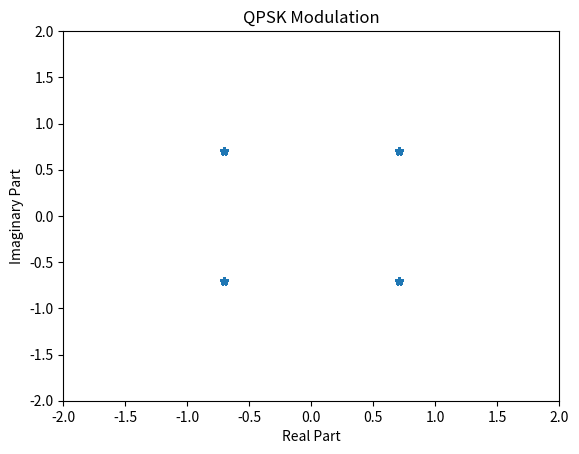
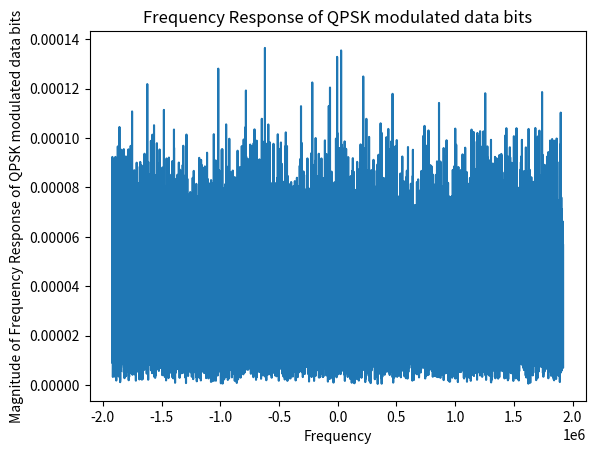

The matplotlib source for these figures, in order: (Note: this script raises an exception after producing the figures.)


#!/usr/bin/env python3
# -*- coding: utf-8 -*-

"""
Created on Sun Jan  7 17:48:09 2024
[redacted]

[redacted]

"""

import numpy as np
import scipy.signal as sig
import matplotlib.pyplot as plt
import random
import cmath
import math

'''
# OFDM Transmitter
#
# Generation of input bits at the transmitter
# 1. Payload Bits
# 2. Pilot Bits - It is the reference signals
# 3. Preamble

t=np.linspace(-0.02,0.05,1000)
plt.plot(t, 325 * np.sin(2*np.pi*50*t))
#plt.show()

sampling_freq = 3.84 #in Mhz
carrier_freq = 3.4 #in Ghz
subcarrier_space = 15 #in Khz
OFDM_symbol = 256 # Number of samples
active_sub = 179
bandwidth = 2.7 #Mhz
cyclic_prefix = 18
#Data information bits are randomly generated. Payload is QPSk

#preamble follows Zadoff-chu seq
Nzc = 839
u = 2
cv = 0
Ncs = 0
'''

#%% Pilot Generation, 生成导频
pilotSymbol = np.zeros(4200, dtype = np.complex128)
pilotSymbolNumber = 0

for slotNumber in range(0, 20):
    for symNumber in range(0, 7):
        # 1st initialized sequence m
        x1_init = np.zeros((31))
        x1_init[0] = 1
        # Second Initial Condition of the polynomail x2() depending on the sequence
        x2_init = np.zeros((31))
        x2_init[0] = 1
        x2_init[10] = 7 * (slotNumber + 1) + symNumber + 1

        # Mpn is the length of the final sequence c()
        Mpn = 4500
        # Nc is given
        Nc = 1600

        # Create a vector(array) for x1 and x2() all initialized with 0
        x1 = np.zeros(Nc + Mpn + 31)
        x2 = np.zeros(Nc + Mpn + 31)
        # Create a vector for c() all initialized with 0
        c = np.zeros(Mpn)

        # Initialize x1() and x2()
        x1[0:31] = x1_init
        x2[0:31] = x2_init

        # Generate the m-sequence : x1()
        for n in range(0, Mpn + Nc):
            x1[n + 31] = (x1[n + 3] + x1[n]) % 2
        # Generate the m-sequence : x2()
        for n in range(0, Mpn + Nc):
            x2[n + 31] = (x2[n + 3] + x2[n + 2] + x2[n + 1] + x2[n]) % 2

        # Genereating the resulting Gold Sequence :c ()
        for n in range(0, Mpn):
            c[n] = (x1[n + Nc] + x2[n + Nc]) % 2
        #print("Printing Gold Sequence", c)

        # Reference symbol for each pilot
        #r = np.zeros(30)
        for max_RB in range(0,30):
            if max_RB > 0:
                real_num = ((1 / (np.sqrt(2))) * (1 - (2 * c[2 * max_RB])))
                imag_num = ((1 / (np.sqrt(2))) * (1 - (2 * c[2 * max_RB + 1])))
                complex_number = complex(real_num, imag_num)
            else:
                real_num = (1 / (np.sqrt(2)))
                imag_num = ((1 * (1 - (2 * c[1])))/ (np.sqrt(2)))
                complex_number = complex(real_num, imag_num)
            pilotSymbol[pilotSymbolNumber] = complex_number
            pilotSymbolNumber += 1

# print("Printing the Final Pilot Symbols for every Resource Blocks.",pilotSymbol)

# Checkpoint must generate the modulation of Payload Bits.

#%% Modulation of Payload Bits
# 50000 Payload bits randomly generated.
payloadBits = np.random.choice([0,1], size = 50000)

dataSymbol = np.zeros(int(len(payloadBits)/2), dtype = np.complex128)
dataSymBitNo = 0

for data_bit in range(0, len(payloadBits), 2):
    if ( payloadBits[data_bit] == 0 and payloadBits[data_bit + 1] == 0):
        dataSymbol[dataSymBitNo] = cmath.exp(1 * math.pi / 4j)
    elif ( payloadBits[data_bit] == 1 and payloadBits[data_bit + 1] == 0):
        dataSymbol[dataSymBitNo] = cmath.exp(1 * 3 * math.pi / 4j)
    elif ( payloadBits[data_bit] == 0 and payloadBits[data_bit + 1] == 1):
        dataSymbol[dataSymBitNo] = cmath.exp(1 * 7 * math.pi / 4j)
    elif ( payloadBits[data_bit] == 1 and payloadBits[data_bit + 1] == 1):
        dataSymbol[dataSymBitNo] = cmath.exp(1 * 5 * math.pi / 4j)
    dataSymBitNo +=1

# print("Printing the Modulated Data Symbols ",dataSymbol)


#%% Plotting QPSK Modulation
plt.figure(1)
plt.plot(dataSymbol.real,dataSymbol.imag,'*')
plt.xlabel('Real Part')
plt.ylabel('Imaginary Part')
plt.title('QPSK Modulation')
plt.xlim(-2, 2)
plt.ylim(-2, 2)
plt.show()

#%% Generating Modulator Output after FFT
Num_fft = 256
Subcarrier_Space = 15*1000 # 15Khz
Sampling_Frequency = Num_fft * Subcarrier_Space
Sampling_Period = 1 / Sampling_Frequency
Sampled_data = np.fft.fft(dataSymbol) * Sampling_Period
Shifted_Data = np.fft.fftshift ( Sampled_data )
Length_FFT_Data = len(Sampled_data)
Time_FFT = Sampling_Frequency/Length_FFT_Data
Sampled_Time = np.arange(0,Sampling_Frequency,Time_FFT) - Sampling_Frequency/2

#%% Plotting Frequency Response of Modulator
plt.figure(2)
plt.plot(Sampled_Time,np.abs(Shifted_Data))
plt.title('Frequency Response of QPSK modulated data bits')
plt.xlabel('Frequency')
plt.ylabel('Magnitude of Frequency Response of QPSK modulated data bits')
plt.show()

#%% Plotting Time Response of Modulator
plt.figure(3)
plt.stem(np.abs(Shifted_Data),use_line_collection=True)
plt.title('Time Domain of QPSK modulated data bits')
plt.xlabel('Time')
plt.ylabel('Magnitude of Time Domain of QPSK modulated data bits')
plt.show()

#%% Preamble Generation
Tx_preamble = np.zeros(839,dtype=complex)
Rx_preamble = np.zeros(181,dtype=complex)
for Nzc in range(len(Tx_preamble)):
    Tx_preamble[Nzc] = cmath.exp( -(math.pi * 2 * Nzc * (Nzc-1) / 839j))
    if Nzc < 181:
        Rx_preamble[Nzc] = Tx_preamble[Nzc]

#%% Multiplexing Preambles, Pilots and Payload Symbols
# Declaration of Variables

pilot_symbol_counter = 0 # To increment in generated Pilot Symbols one by one
data_symbol_counter = 0 # To increment in generated Data Symbols one by one

Average_equi_value = 0
phaseDelay = 2 + 3*random.random() # Generating Constant Phase Delay

demuxOutput = np.zeros(22000,dtype=complex) # Generating the Demultiplexed Output
demuxInBitNo = 0
fftPlotBits = np.zeros(len(payloadBits),dtype=complex) # To plot the data points
fftPlotBitNo = 0
equalPlotBits = np.zeros(len(payloadBits),dtype=complex) # To plot the equalizer points
equalPlotBitNo = 0
Extra_bit_gen = np.random.randint(2000,5000) # To generate a currupt signal


#%% Sending 140 OFDM Symbols
for ofdm_sym in range(0, 140):
    '''
    Transmitter Block
    '''
    # Sending the data to Mux block
    pilot_6subcarrier_counter = 0 # To assign pilots to every 6th Sub Carrier
    mux_input = np.zeros(180,dtype=complex)

    # Sending Preambles for Synchronization from the diagram
    if ofdm_sym < 2:
        for preamble_data in range(0,180):
            mux_input[preamble_data] = Tx_preamble[preamble_data]
    else:
        for muxBit in range(0,180):
            # Pilot Subcarriers assignment
            if muxBit == pilot_6subcarrier_counter:
                mux_input[muxBit] = pilotSymbol[pilot_symbol_counter]
                pilot_symbol_counter +=1
                pilot_6subcarrier_counter +=6
            # Dc Subcarrier Assignment
            elif muxBit == 128:
                mux_input[muxBit] = 0
            # Data Subcarriers Assignment
            else:
                mux_input[muxBit] = dataSymbol[data_symbol_counter]
                data_symbol_counter +=1

    # Feeding the Mux outputs to IDFT block
    mux_Input_IDFT = np.zeros(256,dtype=complex)
    mux_Input_counter = 0

    for mux_Input_IDFT_bit in range(39,218):
        mux_Input_IDFT[mux_Input_IDFT_bit] = mux_input[mux_Input_counter]
        mux_Input_counter +=1

    # Applying IDFT to the Mux data and plotting in time domain signal
    Sampling_Frequency_IDFT = 3.84
    Sampling_Period_IDFT = 1/Sampling_Frequency_IDFT
    Output_IFFT = np.fft.ifft(mux_Input_IDFT)
    Step_IFFT = Sampling_Period_IDFT/len(mux_Input_IDFT)
    Stop_IFFT = Sampling_Period_IDFT
    Sampled_Time_IFFT = np.arange(0, Stop_IFFT, Step_IFFT)

    if ofdm_sym == 2:
        plt.figure(4)
        # Plotting the magintude of output IFFT
        plt.stem(Sampled_Time_IFFT,np.abs(Output_IFFT),use_line_collection = True)
        plt.title('Plot of the IFFT output - "Magnitude"')
        plt.xlabel('Time in Microseconds')
        plt.ylabel('Magnitude of the IFFT output in time domain')
        plt.show()

        plt.figure(5)
        # Plotting the Angle Output of IFFT
        plt.stem(Sampled_Time_IFFT, np.angle(Output_IFFT),use_line_collection = True)
        plt.title('Plot of the IFFT output - "Angle"')
        plt.xlabel('Time in Microseconds')
        plt.ylabel('Angle of the IFFT output in time domain')
        plt.show()

    # Adding Cyclic Prefix to avoid ISI by taking the last 17 Values from IFFT
    Cyclic_Prefix = Output_IFFT[len(Output_IFFT)-17:]
    Output_IFFT_CP_added = np.hstack((Cyclic_Prefix,Output_IFFT))

    # Cyclic Prefix alone
    Step_IFFT_CP = Sampling_Period_IDFT / len(Cyclic_Prefix)
    Stop_IFFT_CP = Sampling_Period_IDFT
    Sampled_Time_IFFT_CP= np.arange(0, Stop_IFFT_CP, Step_IFFT_CP)

    # Signal + Cyclic Prefix
    Step_IFFT_CP_added = Sampling_Period_IDFT / len(Output_IFFT_CP_added)
    Stop_IFFT_CP_added = Sampling_Period_IDFT
    Sampled_Time_IFFT_CP_added = np.arange(0, Stop_IFFT_CP_added, Step_IFFT_CP_added)

    if ofdm_sym == 2:
        f, plt_arr = plt.subplots(2,2, sharex = True, sharey = True, num = '6')
        f.suptitle('Cyclic Prefic + Signal')
        # Plotting the magintude of Cyclic Prefix
        plt_arr[0,0].stem(Sampled_Time_IFFT_CP, np.abs(Cyclic_Prefix),use_line_collection = True)
        plt_arr[0,0].set_title('Plot of the Cyclic Prefix - "Magnitude"')
        plt_arr[0,0].set_xlabel('Time in Microseconds')
        plt_arr[0,0].set_ylabel('Magnitude')

        # Plotting the Angle of Cyclic Prefix
        plt_arr[0,1].stem(Sampled_Time_IFFT_CP, np.angle(Cyclic_Prefix),use_line_collection = True)
        plt_arr[0,1].set_title('Plot of the Cyclic Prefix - "Angle"')
        plt_arr[0,1].set_xlabel('Time in Microseconds')
        plt_arr[0,1].set_ylabel('Angle')

        # Plotting the Magnitude of Cyclic Prefix and Signal
        plt_arr[1,0].stem(Sampled_Time_IFFT_CP_added, np.abs(Output_IFFT_CP_added),use_line_collection = True)
        plt_arr[1,0].set_title('Plot of the Cyclic Prefix and Signal - "Magnitude"')
        plt_arr[1,0].set_xlabel('Time in Microseconds')
        plt_arr[1,0].set_ylabel('Magnitude')

        # Plotting the Angle of Cyclic Prefix and Signal
        plt_arr[1,1].stem(Sampled_Time_IFFT_CP_added, np.angle(Output_IFFT_CP_added),use_line_collection = True)
        plt_arr[1,1].set_title('Plot of the Cyclic Prefix and Signal - "Angle"')
        plt_arr[1,1].set_xlabel('Time in Microseconds')
        plt_arr[1,1].set_ylabel('Angle')
        plt.show()
    Tx_signal_channel = Output_IFFT_CP_added


    '''
    Channel Block
    '''

    Delay_Signal_channel = Tx_signal_channel * np.exp(phaseDelay*1j) # Adding Constant Phase Delay to thr transmitted signal

    # Plotting the Delay Signal
    if ofdm_sym == 2:
        f_ch, plt_arr_ch = plt.subplots(2, sharex = True, sharey = True ,num = '7')
        f_ch.suptitle('Phase Delay + Signal')
        # Plotting the Phase Delay added Signal's Magnitude
        plt_arr_ch[0].stem(Sampled_Time_IFFT_CP_added, np.abs(Delay_Signal_channel),use_line_collection = True)
        plt_arr_ch[0].set_title('Plot of the Phase Delay - "Magnitude"')
        plt_arr_ch[0].set_xlabel('Time in Microseconds')
        plt_arr_ch[0].set_ylabel('Magnitude')

        # Plotting the Phase Delay added Signal's Magnitude
        plt_arr_ch[1].stem(Sampled_Time_IFFT_CP_added, np.angle(Delay_Signal_channel),use_line_collection = True)
        plt_arr_ch[1].set_title('Plot of the Phase Delay - "Angle"')
        plt_arr_ch[1].set_xlabel('Time in Microseconds')
        plt_arr_ch[1].set_ylabel('Angle')
        plt.show()

    # AWGN Generation
    Target_SNR = 100  # 15dB
    Energy_of_Signal_beforeNoise = (np.sum(np.square(np.abs(Delay_Signal_channel))))/len(Delay_Signal_channel)

    # Finding the Noise Spectral Density of the Signal
    noiseSigma = np.sqrt((Energy_of_Signal_beforeNoise)/(2*Target_SNR))

    # AWGN Noise Generation to add to the generated signal
    AWGN_Noise = noiseSigma*((np.random.randn(len(Delay_Signal_channel)))+np.random.randn(len(Delay_Signal_channel))*1j)

    # Adding Noise to the Signal
    Output_Signal_after_noise = Delay_Signal_channel + AWGN_Noise

    # Power of signal
    Power_of_Signal_After_Noise = np.sqrt((np.sum(np.square(np.abs(Output_Signal_after_noise)))) / len(Output_Signal_after_noise))

    # Power of Noise
    Power_of_Noise = np.sqrt((np.sum(np.abs(np.square(AWGN_Noise)))) / len(AWGN_Noise))

    if 0:
        print("\nEnergy of the Signal Before Noise :",Energy_of_Signal_beforeNoise)
        print("\nSpectral Density of Signal :", noiseSigma)
        print("\nPrinting Generated AWGN Noise :", AWGN_Noise)
        print("\nPrinting Output Signal With Noise :", Output_Signal_after_noise)
        print("\n Power of the Signal with Noise :", Power_of_Signal_After_Noise)
        print("\n Power of the Noise :", Power_of_Noise)

    # Plotting Signal After Adding Noise t it
    if ofdm_sym == 2:
        f_ch, plt_arr_ch_no = plt.subplots(2, sharex = True, sharey = True , num = '8')
        f_ch.suptitle('Phase Delay + Signal + AWGN Noise')
        # Plotting the Phase Delay added Signal's Magnitude
        plt_arr_ch_no[0].stem(Sampled_Time_IFFT_CP_added, np.abs(Output_Signal_after_noise),use_line_collection = True)
        plt_arr_ch_no[0].set_title('Plot of the Phase Delay - "Magnitude"')
        plt_arr_ch_no[0].set_xlabel('Time in Microseconds')
        plt_arr_ch_no[0].set_ylabel('Magnitude after AWGN')

        # Plotting the Phase Delay added Signal's Magnitude
        plt_arr_ch_no[1].stem(Sampled_Time_IFFT_CP_added, np.angle(Output_Signal_after_noise),use_line_collection = True)
        plt_arr_ch_no[1].set_title('Plot of the Phase Delay - "Angle"')
        plt_arr_ch_no[1].set_xlabel('Time in Microseconds')
        plt_arr_ch_no[1].set_ylabel('Angle after AWGN')
        plt.show()

    # Extra bit generation to corrupt the signal
    Extra_Data = 0.1 * (np.random.randn(Extra_bit_gen) + np.random.randn(Extra_bit_gen) *1j)

    # Adding Currupt signal to the Payload signal and plotting
    Output_Signal_after_noise_currupt = np.hstack((Extra_Data, Output_Signal_after_noise))

    if ofdm_sym == 2:
        f_ch, plt_arr_ch_no = plt.subplots(2, sharex = True, sharey = True , num = '9')
        f_ch.suptitle('Phase Delay + Signal + AWGN Noise + Corrupt Signal added')
        # Plotting the Phase Delay added Signal's Magnitude
        plt_arr_ch_no[0].stem(np.arange(0, Sampling_Period_IDFT, Sampling_Period_IDFT / (len(Output_Signal_after_noise_currupt))), np.abs(Output_Signal_after_noise_currupt),use_line_collection = True)
        plt_arr_ch_no[0].set_title('Plot of the Currupt Signal - "Magnitude"')
        plt_arr_ch_no[0].set_xlabel('Time in Microseconds')
        plt_arr_ch_no[0].set_ylabel('Magnitude after AWGN')

        # Plotting the Phase Delay added Signal's Magnitude
        plt_arr_ch_no[1].stem(np.arange(0, Sampling_Period_IDFT, Sampling_Period_IDFT / (len(Output_Signal_after_noise_currupt))), np.angle(Output_Signal_after_noise_currupt),use_line_collection = True)
        plt_arr_ch_no[1].set_title('Plot of the Currupt Signal - "Angle"')
        plt_arr_ch_no[1].set_xlabel('Time in Microseconds')
        plt_arr_ch_no[1].set_ylabel('Angle after AWGN')
        plt.show()

    '''
    Receiver Block
    '''

    '''
    Method - 1 To correlate and find the starting point of the signal from the currupt signal
    '''
    if ofdm_sym == 0:
        # Padding_Zeroes = np.zeros(len(Output_Signal_after_noise_currupt)-len(Output_IFFT),dtype=complex)*1j
        # Output_IFFT_padded = np.hstack((Output_IFFT ,Padding_Zeroes))

        Correlator_output = sig.correlate(Output_Signal_after_noise_currupt,Output_IFFT,mode='same')
        Abs_correlator_output = np.abs(Correlator_output)
        Maximum_abs_correlator = (np.max(Abs_correlator_output))
        Lag = np.arange(0,len(Correlator_output),1)
        Preamble_start = np.where(Abs_correlator_output == Maximum_abs_correlator)

        # Plotting Correlator O/P with Lag
        plt.figure(10)
        plt.stem(Lag,Correlator_output,use_line_collection = True)
        plt.title("Correlator and Lag plot")
        plt.xlabel("Sample Number(lag)")
        plt.ylabel("Correlator output")
        plt.show()
    # Removing CP and Extraneous Data
    # Must make some changes and find the error signals
    Output_Signal_after_CP_Noise_Removal = Output_Signal_after_noise_currupt[Preamble_start[0][0]-128:]

    '''
    Method - 2 To correlate and find the starting point of the signal from the currupt signal

    if ofdm_sym == 0:
        # Padding_Zeroes = np.zeros(len(Output_Signal_after_noise_currupt)-len(Output_IFFT),dtype=complex)*1j
        # Output_IFFT_padded = np.hstack((Output_IFFT ,Padding_Zeroes))

        Correlator_output = sig.correlate(Output_Signal_after_noise_currupt, Output_IFFT, mode='full')
        Abs_correlator_output = np.abs(Correlator_output)
        Maximum_abs_correlator = (np.max(Abs_correlator_output))
        Lag = np.arange(0, len(Correlator_output), 1)
        Preamble_start = np.where(Abs_correlator_output == Maximum_abs_correlator)

        # Plotting Correlator O/P with Lag
        plt.figure(10)
        plt.stem(Lag, Correlator_output, use_line_collection=True)
        plt.title("Correlator and Lag plot")
        plt.xlabel("Sample Number(lag)")
        plt.ylabel("Correlator output")
        plt.show()

    # Removing CP and Extraneous Data
    # Must make some changes and find the error signals

    Output_Signal_after_CP_Noise_Removal = Output_Signal_after_noise_currupt[Preamble_start[0][0] - 255:]
    '''

    # Equalizing Output Plots
    if ofdm_sym > 1:
        # Performing DFT
        Output_Signal_after_Rx_FFT = np.fft.fft(Output_Signal_after_CP_Noise_Removal)

        for fftOutBitNo in range(38,45):
            fftPlotBits[fftPlotBitNo] = Output_Signal_after_Rx_FFT[fftOutBitNo]
            fftPlotBitNo +=1

        plt.figure(11)
        plt.plot(fftPlotBits.real, fftPlotBits.imag,'.r')
        plt.xlim(-3,3)
        plt.ylim(-3,3)
        plt.title("6 FFT Data bits constellation plot at the Receiver")
        plt.xlabel("Real Part")
        plt.ylabel("Imaginary Part")

        equalizer = np.zeros(30,dtype=complex)
        equiNo = 0
        for equi in range(39,218,6):
            equalizer[equiNo] = Output_Signal_after_Rx_FFT[equi] / mux_Input_IDFT[equi]
            equiNo +=1

        # Average Alpha value calculation
        Average_equi_value = (np.angle(np.sum(equalizer)/len(equalizer)) + Average_equi_value)/2

        # Equalizer Output
        Equalizer_output = Output_Signal_after_Rx_FFT * (cmath.exp( -1j * Average_equi_value))

        # Equalizer Output for 6 Subcarriers
        for eqOutBitNo in range(39,45):
            equalPlotBits[equalPlotBitNo] = Equalizer_output[eqOutBitNo]
            equalPlotBitNo +=1
        plt.figure(12)
        plt.plot(equalPlotBits.real, equalPlotBits.imag, '*b')
        plt.title("6 Subcarriers Equalizers constellation plot at the Receiver")
        plt.xlim(-3, 3)
        plt.ylim(-3, 3)

        # Removing Pilot Bits and DC Carrier
        outQPSKPilot = np.zeros(30,dtype=complex)
        pilotBitNo = 39
        pilot = 0
        outQPSKData = np.zeros(149,dtype=complex)
        dataBitNo = 0

        for outBitNo in range(39,218):
            if (outBitNo == pilotBitNo):
                outQPSKPilot[pilot] = Equalizer_output[outBitNo]
                pilotBitNo = pilotBitNo + 6
                pilot = pilot + 1
            elif(outBitNo != 128):
                outQPSKData[dataBitNo] = Equalizer_output[outBitNo]
                dataBitNo = dataBitNo + 1

        # Collecting Data Bits
        for demodInput in range (0,149):
            demuxOutput[demuxInBitNo] = outQPSKData[demodInput]
            demuxInBitNo = demuxInBitNo + 1

plt.figure(13)
plt.plot(demuxOutput.real,demuxOutput.imag,'*r')
plt.xlabel('Real Part')
plt.ylabel('Imaginary Part')
plt.title('Received QPSK demodulated Signals')
plt.xlim(-3, 3)
plt.ylim(-3, 3)
plt.show()


#%% Demodulation of Payload
Final_Payload_at_RX = np.zeros(2* len(demuxOutput))
for demodBitNo in range(len(demuxOutput)-1):
    # I Value
    if (np.real(demuxOutput[demodBitNo]) > 0):
        Final_Payload_at_RX[2 * demodBitNo - 1] = 0
    else:
        Final_Payload_at_RX[2 * demodBitNo - 1] = 1

    # Q Value
    if (np.imag(demuxOutput[demodBitNo]) > 0):
        Final_Payload_at_RX[2 * demodBitNo] = 0
    else:
        Final_Payload_at_RX[2 * demodBitNo] = 1


#%% Final Payload
Final_Payload_at_TX = np.zeros(len(Final_Payload_at_RX))
for final_bit in range(len(Final_Payload_at_RX)):
    Final_Payload_at_TX[final_bit] = payloadBits[final_bit]

#%% Bit Error Calculation
BER = np.abs((np.sum(Final_Payload_at_RX - Final_Payload_at_TX))/len(demuxOutput))

print("Bit Error Rate after passing through the Channel : ",BER)


















